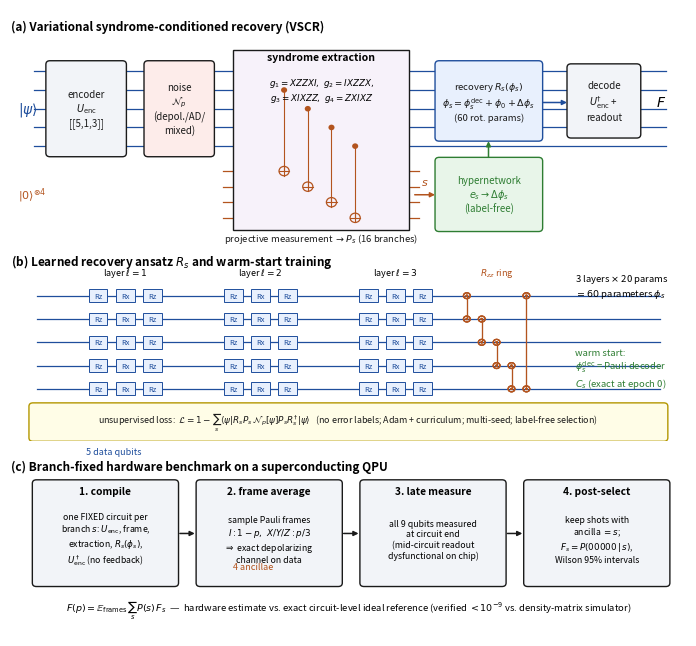

This figure's Python source:
"""
make_schematic.py — Manuscript Fig.1: VSCR method + [[5,1,3]] code +
hardware benchmark protocol schematic (vector PDF).

Panels:
  (a) VSCR instrument: encode -> noise -> projective syndrome extraction ->
      hypernetwork-conditioned variational recovery R_s -> decode/readout.
  (b) Recovery ansatz (3 layers: RzRxRz per qubit + Rzz ring; 60 params)
      and warm-start parameterisation phi_s = phi_dec(s) + phi_base + hnet(e_s).
  (c) Branch-fixed hardware protocol: one fixed circuit per syndrome branch,
      Pauli-frame averaging emulates the depolarizing channel exactly,
      late measurement + post-selection estimates F_s.
"""
import os
import matplotlib
matplotlib.use('Agg')
import matplotlib.pyplot as plt
from matplotlib.patches import FancyBboxPatch, FancyArrowPatch, Rectangle

os.makedirs('paper/figures', exist_ok=True)
INK = '#1a1a1a'
C_DATA = '#1f4e9c'
C_ANC = '#b3541e'
C_LEARN = '#2e7d32'
C_BOX = '#f2f4f8'


def box(ax, x, y, w, h, text, fc=C_BOX, ec=INK, fs=7.5, tc=INK, lw=1.0,
        style='round,pad=0.02,rounding_size=0.06'):
    p = FancyBboxPatch((x, y), w, h, boxstyle=style, fc=fc, ec=ec, lw=lw)
    ax.add_patch(p)
    ax.text(x + w / 2, y + h / 2, text, ha='center', va='center',
            fontsize=fs, color=tc, linespacing=1.25)


def arrow(ax, p0, p1, color=INK, style='-|>', lw=1.0, ls='-', rad=0.0,
          ms=7):
    a = FancyArrowPatch(p0, p1, arrowstyle=style, mutation_scale=ms,
                        color=color, lw=lw, linestyle=ls,
                        connectionstyle=f'arc3,rad={rad}',
                        shrinkA=0, shrinkB=0)
    ax.add_patch(a)


def wires(ax, x0, x1, ys, color=INK, lw=0.9):
    for y in ys:
        ax.plot([x0, x1], [y, y], color=color, lw=lw, zorder=0)


fig = plt.figure(figsize=(7.2, 6.6))

# =====================================================================
# Panel (a): VSCR instrument
# =====================================================================
ax = fig.add_axes([0.03, 0.63, 0.94, 0.34])
ax.set_xlim(0, 10); ax.set_ylim(0, 3.6); ax.axis('off')
ax.text(0.02, 3.42, '(a) Variational syndrome-conditioned recovery (VSCR)',
        fontsize=8.5, fontweight='bold', va='top')

yd = [2.6, 2.3, 2.0, 1.7, 1.4]        # 5 data wires
ya = [1.0, 0.75, 0.5, 0.25]           # 4 ancilla wires
wires(ax, 0.35, 9.7, yd, color=C_DATA)
wires(ax, 3.15, 6.05, ya, color=C_ANC)

ax.text(0.12, 2.0, '$|\\psi\\rangle$', fontsize=10, color=C_DATA, va='center')
ax.text(0.12, 0.62, '$|0\\rangle^{\\otimes 4}$', fontsize=8, color=C_ANC,
        va='center')

box(ax, 0.55, 1.25, 1.15, 1.5, 'encoder\n$U_{\\rm enc}$\n[[5,1,3]]', fs=7)
box(ax, 2.0, 1.25, 1.0, 1.5, 'noise\n$\\mathcal{N}_p$\n(depol./AD/\nmixed)',
    fs=7, fc='#fdecea')
box(ax, 3.3, 0.05, 2.6, 2.9, '', fc='#ffffff00', ec='none')
ax.add_patch(Rectangle((3.3, 0.05), 2.6, 2.9, fc='#f7f2fa', ec=INK, lw=1.0,
                       zorder=0))
ax.text(4.6, 2.78, 'syndrome extraction', fontsize=7.5, ha='center',
        fontweight='bold')
ax.text(4.6, 2.52, '$g_1{=}XZZXI,\\ g_2{=}IXZZX,$\n$g_3{=}XIXZZ,\\ g_4{=}ZXIXZ$',
        fontsize=6.3, ha='center', va='top')
# CNOT ladder decoration inside extraction block (clean)
for i, yy in enumerate(ya):
    cx = 4.05 + 0.35 * i
    ctrl = yd[(i + 1) % 5]
    ax.plot([cx, cx], [yy, ctrl], color=C_ANC, lw=0.8)
    ax.add_patch(plt.Circle((cx, ctrl), 0.045, fc=C_ANC, ec='none'))
    ax.add_patch(plt.Circle((cx, yy), 0.075, fc='none', ec=C_ANC, lw=0.9))
    ax.plot([cx - 0.075, cx + 0.075], [yy, yy], color=C_ANC, lw=0.8)
    ax.plot([cx, cx], [yy - 0.075, yy + 0.075], color=C_ANC, lw=0.8)
ax.text(4.6, -0.12, 'projective measurement $\\rightarrow P_s$ (16 branches)',
        fontsize=6.8, ha='center', color=INK)

box(ax, 6.3, 0.05, 1.55, 1.15,
    'hypernetwork\n$e_s \\rightarrow \\Delta\\phi_s$\n(label-free)', fs=7,
    fc='#e8f5e9', ec=C_LEARN, tc=C_LEARN)
arrow(ax, (5.98, 0.62), (6.28, 0.62), color=C_ANC, lw=1.1)
ax.text(6.13, 0.78, '$s$', fontsize=8, color=C_ANC, ha='center')

box(ax, 6.3, 1.5, 1.55, 1.25,
    'recovery $R_s(\\phi_s)$\n$\\phi_s=\\phi^{\\rm dec}_s+\\phi_0+\\Delta\\phi_s$\n(60 rot. params)',
    fs=6.8, fc='#e8f0fd', ec=C_DATA)
arrow(ax, (7.07, 1.22), (7.07, 1.48), color=C_LEARN, lw=1.1)

box(ax, 8.25, 1.55, 1.05, 1.15, 'decode\n$U_{\\rm enc}^{\\dagger}$ +\nreadout', fs=7)
arrow(ax, (7.87, 2.1), (8.23, 2.1), color=C_DATA, lw=1.1)
ax.text(9.55, 2.1, '$F$', fontsize=10, va='center')


# =====================================================================
# Panel (b): recovery ansatz + warm start
# =====================================================================
ax = fig.add_axes([0.03, 0.315, 0.94, 0.30])
ax.set_xlim(0, 10); ax.set_ylim(0, 3.4); ax.axis('off')
ax.text(0.02, 3.25, '(b) Learned recovery ansatz $R_s$ and warm-start training',
        fontsize=8.5, fontweight='bold', va='top')

yb = [2.5, 2.1, 1.7, 1.3, 0.9]
wires(ax, 0.4, 9.6, yb, color=C_DATA)
layer_x = [(1.3, 2.1), (3.3, 4.1), (5.3, 6.1)]
for li, (xa, xb) in enumerate(layer_x):
    for y in yb:
        for name, xx in (('Rz', xa), ('Rx', (xa + xb) / 2), ('Rz', xb)):
            ax.add_patch(Rectangle((xx - 0.14, y - 0.11), 0.28, 0.22,
                                   fc='#e8f0fd', ec=C_DATA, lw=0.7))
            ax.text(xx, y, name, fontsize=5.4, ha='center', va='center',
                    color=C_DATA)
    # Rzz ring entanglers: adjacent pairs + closing pair (4,0)
    for qi in range(5):
        q2 = (qi + 1) % 5
        y1, y2 = yb[qi], yb[q2]
        cx = 6.75 + 0.22 * qi
        ax.plot([cx, cx], [min(y1, y2), max(y1, y2)], color=C_ANC, lw=0.8)
        for y in (y1, y2):
            ax.add_patch(plt.Circle((cx, y), 0.05, fc='none', ec=C_ANC, lw=0.9))
            ax.add_patch(plt.Circle((cx, y), 0.02, fc=C_ANC, ec='none'))
ax.text(1.7, 2.86, 'layer $\\ell=1$', fontsize=6.5, ha='center')
ax.text(3.7, 2.86, 'layer $\\ell=2$', fontsize=6.5, ha='center')
ax.text(5.7, 2.86, 'layer $\\ell=3$', fontsize=6.5, ha='center')
ax.text(7.2, 2.86, '$R_{zz}$ ring', fontsize=6.5, ha='center', color=C_ANC)
ax.text(8.35, 2.9, '3 layers $\\times$ 20 params\n$=60$ parameters $\\phi_s$',
        fontsize=6.8, ha='left', va='top')
ax.text(8.35, 1.6, 'warm start:\n$\\phi^{\\rm dec}_s$ = Pauli decoder\n$C_s$ (exact at epoch 0)',
        fontsize=6.8, ha='left', va='top', color=C_LEARN)

# training loop annotation
box(ax, 0.3, 0.02, 9.4, 0.62,
    'unsupervised loss:  $\\mathcal{L} = 1 - \\sum_s \\langle\\psi| R_s P_s\\, '
    '\\mathcal{N}_p[\\psi] P_s R_s^{\\dagger} |\\psi\\rangle$   '
    '(no error labels; Adam + curriculum; multi-seed; label-free selection)',
    fs=6.4, fc='#fffde7', ec='#b39700')

# =====================================================================
# Panel (c): hardware protocol
# =====================================================================
ax = fig.add_axes([0.03, 0.02, 0.94, 0.28])
ax.set_xlim(0, 10); ax.set_ylim(0, 3.1); ax.axis('off')
ax.text(0.02, 2.95, '(c) Branch-fixed hardware benchmark on a superconducting QPU',
        fontsize=8.5, fontweight='bold', va='top')

steps = [
    ('1. compile', 'one FIXED circuit per\nbranch $s$: $U_{\\rm enc}$, frame,\nextraction, $R_s(\\phi_s)$,\n$U_{\\rm enc}^\\dagger$ (no feedback)'),
    ('2. frame average', 'sample Pauli frames\n$I{:}1-p,\\ X/Y/Z{:}p/3$\n$\\Rightarrow$ exact depolarizing\nchannel on data'),
    ('3. late measure', 'all 9 qubits measured\nat circuit end\n(mid-circuit readout\ndysfunctional on chip)'),
    ('4. post-select', 'keep shots with\nancilla $=s$;\n$F_s=P(00000\\,|\\,s)$,\nWilson 95% intervals'),
]
for i, (t, d) in enumerate(steps):
    x0 = 0.35 + i * 2.42
    box(ax, x0, 0.85, 2.12, 1.75, '', fc=C_BOX, ec=INK)
    ax.text(x0 + 1.06, 2.38, t, fontsize=7.3, ha='center', fontweight='bold')
    ax.text(x0 + 1.06, 1.62, d, fontsize=6.3, ha='center', va='center')
    if i < 3:
        arrow(ax, (x0 + 2.16, 1.72), (x0 + 2.38, 1.72), lw=1.1)
ax.text(5.0, 0.42,
        '$F(p) = \\mathbb{E}_{\\rm frames}\\,\\sum_s P(s)\\,F_s$  —  hardware estimate vs. exact circuit-level ideal reference '
        '(verified $<10^{-9}$ vs. density-matrix simulator)',
        fontsize=6.8, ha='center')

for tag in ('pdf', 'png'):
    fig.savefig(f'paper/figures/fig_schematic.{tag}')
print('saved paper/figures/fig_schematic.pdf|png')


ax.text(1.12, 3.05, '5 data qubits', fontsize=6.5, color=C_DATA)
ax.text(3.3, 1.12, '4 ancillae', fontsize=6.5, color=C_ANC)
